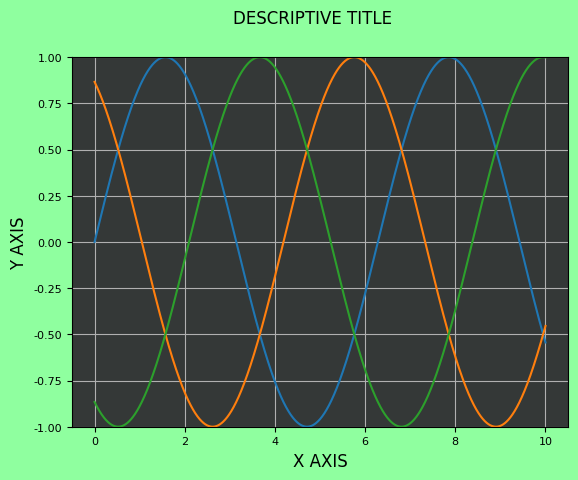

Python code for this plot:
# ------------------------------------------------------------------------------
# Draw Wave
#
#
# [redacted]
#
# ------------------------------------------------------------------------------
#
# Draw a sine wave
#
# ------------------------------------------------------------------------------
#
#
# ------------------------------------------------------------------------------
#

import numpy as np
import matplotlib as mpl
import matplotlib.pyplot as plt


# Declare some variables
n = 2048;
t = np.linspace(0, 10, n)
angle = 2 * np.pi / 3
pts = np.zeros([2, n], dtype=float)

fig, ax = plt.subplots()

i = 0;
while i <= 2:
    pts[0, :] = t[:]
    pts[1, :] = np.sin(t[:] + (i * angle))

    ax.plot(pts[0, :], pts[1, :])
    
    i = i + 1

fig.suptitle('DESCRIPTIVE TITLE', fontsize=12, fontname='Courier New')
plt.xlabel('X AXIS', fontsize=12, fontname='Courier New')
plt.ylabel('Y AXIS', fontsize=12, fontname='Courier New')
ax.grid()

for tick in ax.get_xticklabels():
    tick.set_fontname("Courier New")
    tick.set_fontsize(8) 
for tick in ax.get_yticklabels():
    tick.set_fontname("Courier New")
    tick.set_fontsize(8) 

ax.set_xlim()
ax.set_ylim(-1, 1)

fig.patch.set_facecolor('xkcd:mint green')
ax.set_facecolor('xkcd:charcoal')

plt.show()

# ------------------------------------------------------------------------------